Run: headless pygame with SDL's dummy video driver; simulated clock (each Clock.tick advances the game by its frame time, no real sleeping); random seed 0; keys injected as events and as key.get_pressed() state; no mouse input.
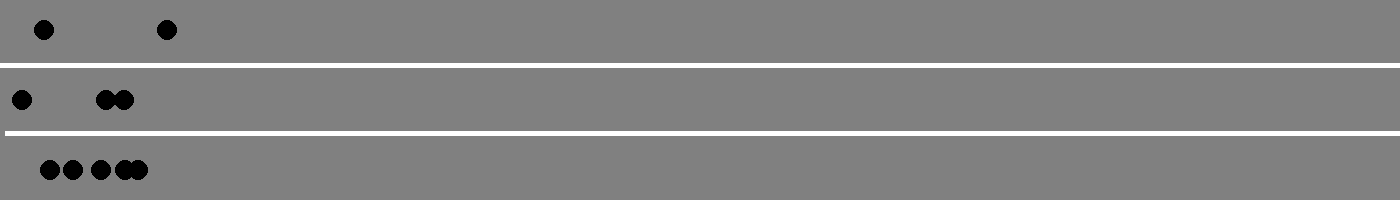
Frame 1 of 4 · flips 1–60 · no input
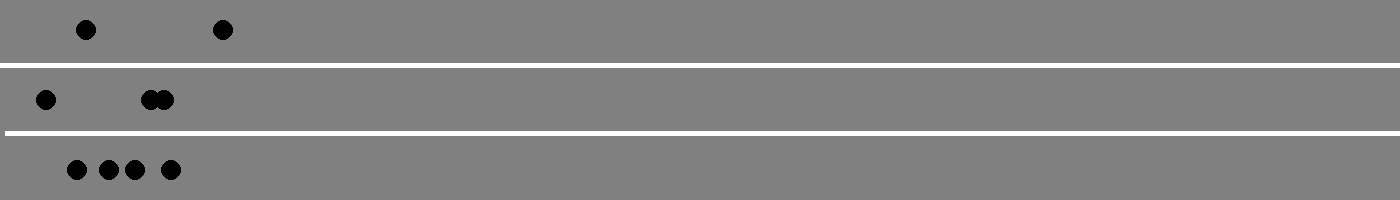
Frame 2 of 4 · flips 61–180 · tapped SPACE, RETURN · held RIGHT (→), D
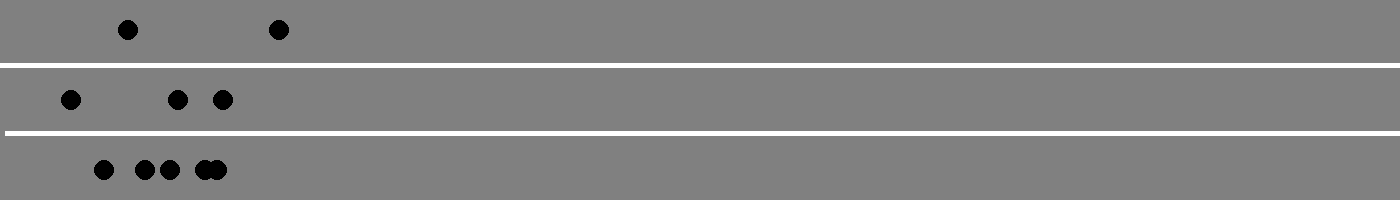
Frame 3 of 4 · flips 181–300 · held DOWN (↓), S
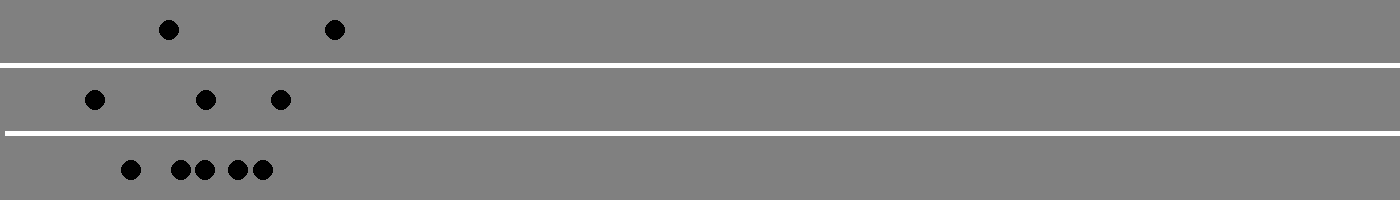
Frame 4 of 4 · flips 301–420 · held LEFT (←), A, UP (↑), W

The pygame program that drew these frames:

# traffic.py by Dyson carter

import pygame
import random
from sys import exit

pygame.init()

# Define colors
WHITE = (255, 255, 255)
BLACK = (0, 0, 0)
GRAY = (128, 128, 128)

# Define constants
width = 1400
height = 200
lane_width = 5
lane_count = 2
lane1_height = height * .15
lane2_height = height * .50
lane3_height = height * .85
car_radius = 10
car_count = 10

# Create window
screen = pygame.display.set_mode((width, height))
pygame.display.set_caption("Traffic Pattern Simulation")
clock = pygame.time.Clock()

# Class for cars
class Car:
    def __init__(self, lane):
        # Pick a Lane
        lane = random.randint(1,3)
        if lane == 1:
            self.y = lane1_height
        elif lane == 2:
            self.y = lane2_height
        else:
            self.y = lane3_height
            
        self.lane = lane
        self.x = random.randint(0, int(width * 0.10))
        self.speed = random.uniform(0.1, 0.5)  # Random initial speed

    def move(self):
        # Move horizontally
        self.x += self.speed
        if self.x > width:
            self.x = 0

    def draw(self):
        pygame.draw.circle(screen, BLACK, (int(self.x), int(self.y)), car_radius)

# Function to draw lanes
def draw_lanes():
    lane_height = lane_width
    lane_offset = (height - lane_height * lane_count) // (lane_count + 1)
    for i in range(lane_count):
        lane_x = i * lane_width
        lane_y = (i + 1) * lane_offset + i * lane_height
        pygame.draw.rect(screen, WHITE, (lane_x, lane_y, width, lane_height))

# Create all cars
cars = [Car(random.randint(1, lane_count)) for _ in range(car_count)]

# Main loop
running = True
while running:
    for event in pygame.event.get():
        if event.type == pygame.QUIT:
            running = False

    screen.fill(GRAY)  # Fill the screen with black color
    draw_lanes()  # Draw lanes

    # Move and draw cars
    for car in cars:
        car.move()
        car.draw()

    pygame.display.update()
    clock.tick(60)

# Quit
pygame.quit()
exit()
